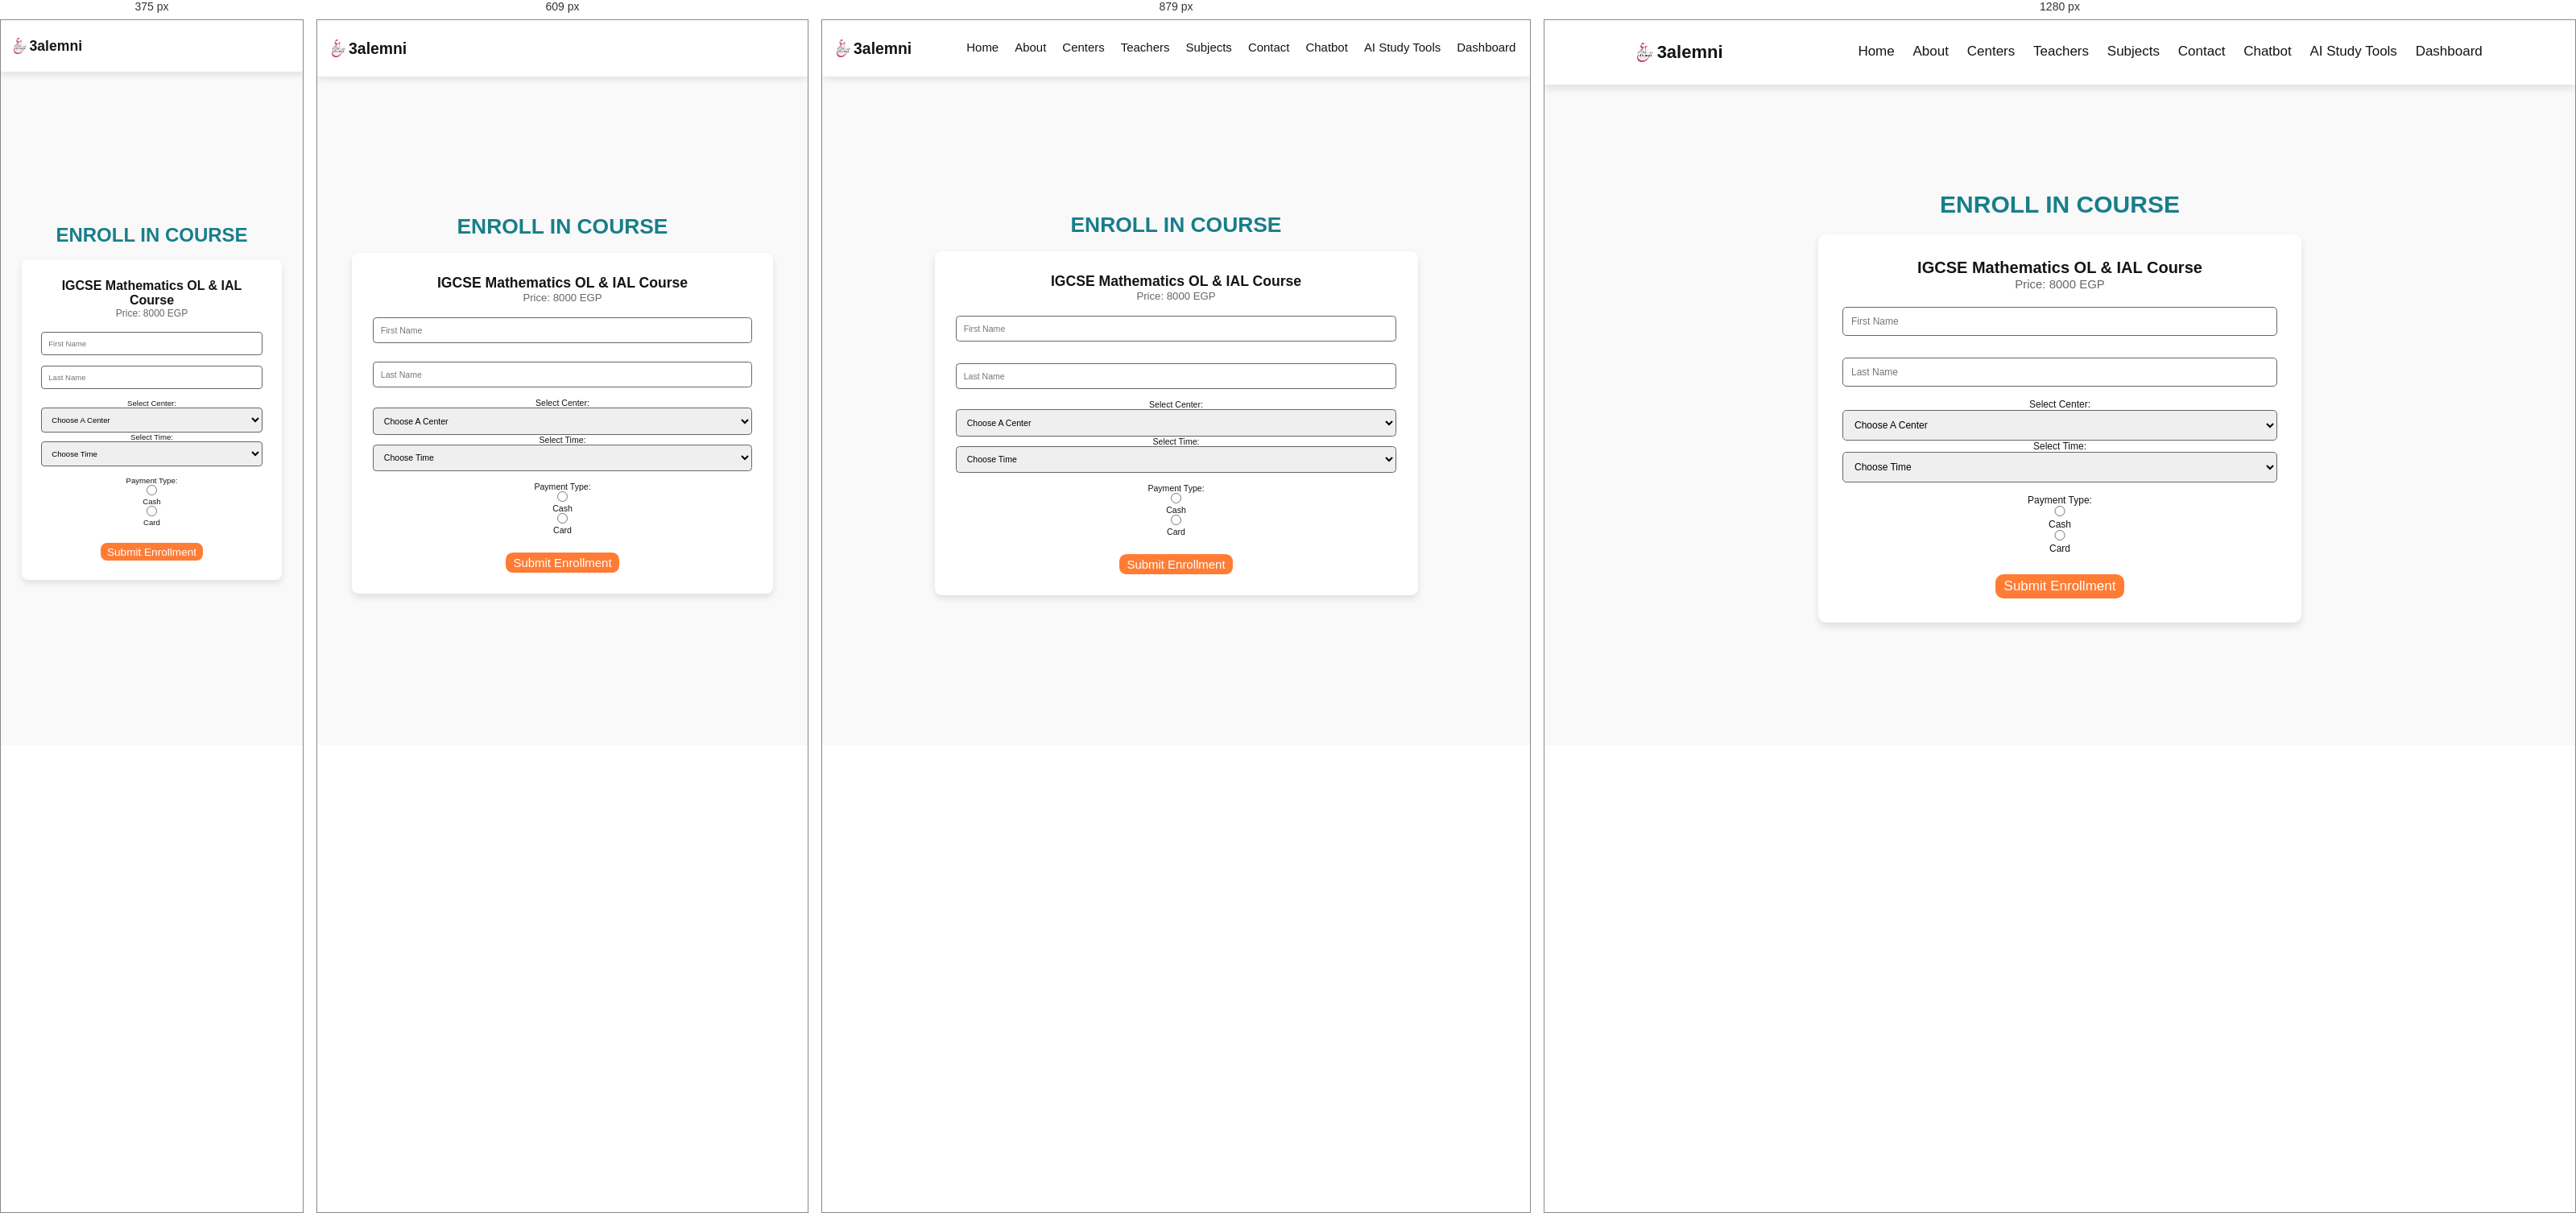
Rendered at 375 px, 609 px, 879 px and 1280 px, left to right.

<!-- file: enroll.html -->
<!DOCTYPE html>
<html lang="en">
<head>
    <meta charset="UTF-8">
    <meta name="viewport" content="width=device-width, initial-scale=1.0">
    <title>Enroll in Course - 3alemni</title>
    <link rel="stylesheet" href="style.css">
    <link rel="stylesheet" href="enroll.css">
    <link rel="icon" href="images/logo.jpg" type="image/png">
</head>
<body>
    <header class="header">
        <a href="#" class="logo">
            <img src="images/logo.jpg" alt="Logo" class="logo-img">
            3alemni
        </a>
        <nav class="navbar">
            <a href="HomePageBeforeRegister.html">home</a>
            <a href="about.html">about</a>
            <a href="centers.html">centers</a>
            <a href="teachers.html">teachers</a>
            <a href="subjects.html">subjects</a>
            <a href="contact.html">contact</a>
            <a href="ChatBot.html">Chatbot</a>
            <a href="AI_Study.html">AI Study Tools</a>
            <a href="StudentDashboard_Overview.html">Dashboard</a>
        </nav>
    </header>

    <section class="enroll" id="enroll">
        <h1 class="heading">Enroll in Course</h1>
        <div class="enroll-container">
            <div class="course-details">
                <h2 id="course-name">IGCSE Mathematics OL & IAL Course</h2>
                <p id="course-price">Price: 8000 EGP</p>
            </div>
            <form id="enroll-form">
                <div class="input-group">
                    <input type="text" id="first-name" placeholder="First Name" required>
                    <input type="text" style="margin-top: 5%;" id="last-name" placeholder="Last Name" required>
                </div>
                <div class="input-group">
                    <label for="center">Select Center:</label>
                    <select id="center" required>
                        <option value="">Choose a center</option>
                        <option value="Doki">Dokki</option>
                        <option value="Haram">Haram</option>
                        <option value="Faisal">Faisal</option>
                    </select>
                    <label for="center">Select time:</label>
                    <select id="center" required>
                        <option value="">Choose Time</option>
                        <option value="Doki">8:00 am</option>
                        <option value="Haram">12:00 am</option>
                        <option value="Faisal">6:00 pm</option>
                    </select>
                </div>
                <div class="input-group">
                    <label>Payment Type:</label>
                    <label><input type="radio" name="payment" value="cash" required> Cash</label>
                    <label><input type="radio" name="payment" value="card" required> Card</label>
                </div>
                <a href="#" class="btn">Submit Enrollment</a>
            </form>
        </div>
    </section>

    <script src="enroll.js"></script>
</body>
</html>


/* @media block from style.css */
@media (max-width:991px){

   html{
      font-size: 55%;
   }

   .header{
      padding: 2rem;
   }

   section{
      padding: 2rem;
   }

}

/* @media block from style.css */
@media (max-width:768px){

   #menu{
      display: inline-block;
   }

   .header .navbar{
      position: absolute;
      top: 110%; right: -110%;
      width: 30rem;
      box-shadow: var(--box-shadow);
      border-radius: .5rem;
      background: var(--bg);
   }

   .header .navbar.active{
      right: 2rem;
      transition: .4s linear;
   }

   .header .navbar a{
      font-size: 2rem;
      margin: 2rem 2.5rem;
      display: block;
   }

   .home .content h3{
      font-size: 3.5rem;
   }

   .footer .footer-col {
      width: 50%;
      margin-bottom: 30px;
  }

}

/* @media block from style.css */
@media (max-width:450px){
   html{
      font-size: 50%;
   }
   .footer .footer-col {
      width: 100%;
  }
}

/* @media block from style.css */
@media (max-width: 768px) {
   #filter-form {
     flex-direction: column;
     align-items: stretch;
   }
 }